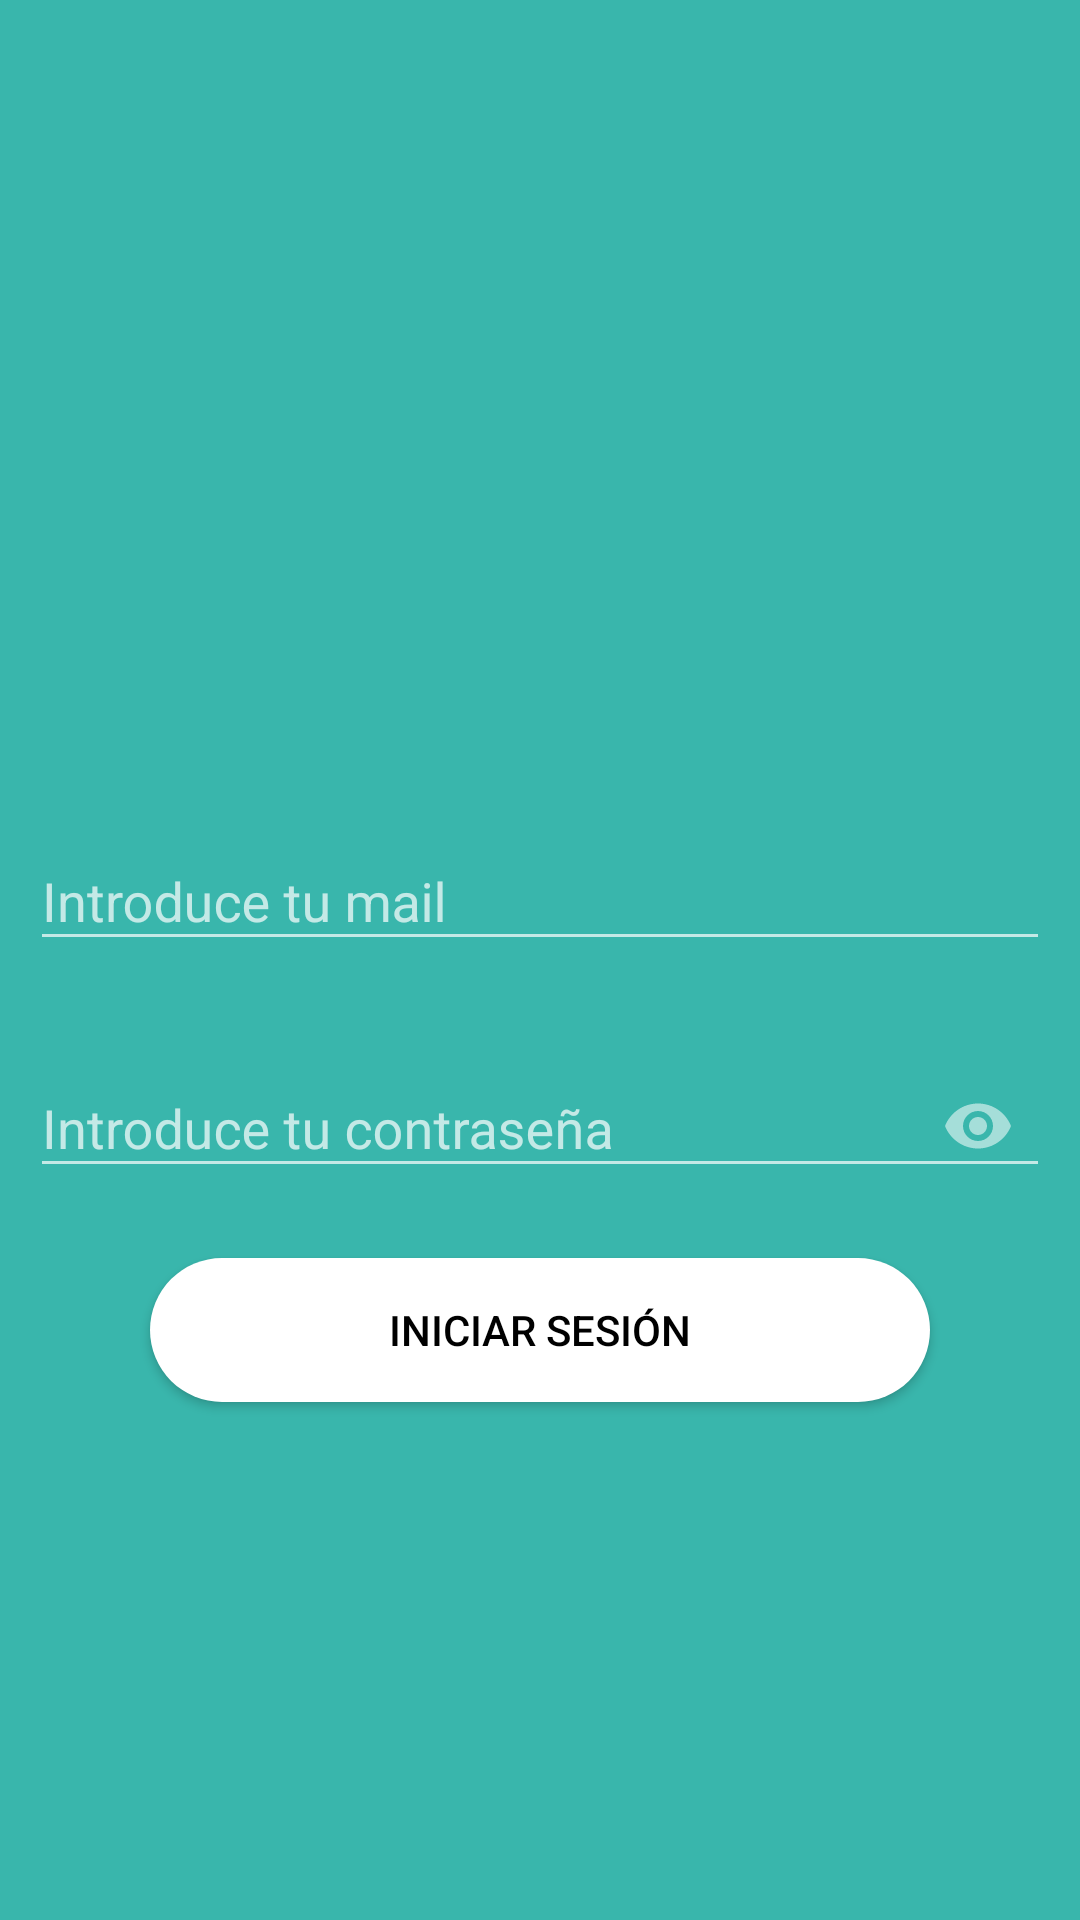

Layout XML and referenced resources for this Android screen:
<!-- AndroidManifest.xml: application theme Theme.AppCompat.NoActionBar -->
<!-- res/layout/activity_priv_inicio_google.xml -->
<?xml version="1.0" encoding="utf-8"?>
<androidx.constraintlayout.widget.ConstraintLayout xmlns:android="http://schemas.android.com/apk/res/android"
    xmlns:app="http://schemas.android.com/apk/res-auto"
    xmlns:tools="http://schemas.android.com/tools"
    android:layout_width="match_parent"
    android:layout_height="match_parent"
    tools:context=".view.PrivInicioGoogle"
    android:background="@drawable/background">

    <com.google.android.material.textfield.TextInputLayout
        android:layout_width="0dp"
        android:layout_height="wrap_content"
        app:layout_constraintEnd_toEndOf="parent"
        app:layout_constraintStart_toStartOf="parent"
        app:layout_constraintBottom_toTopOf="@+id/guideHorizontal15"
        android:layout_marginStart="10dp"
        android:layout_marginEnd="10dp">

        <com.google.android.material.textfield.TextInputEditText
            android:id="@+id/edtxtGoogleMail"
            android:layout_width="match_parent"
            android:layout_height="wrap_content"
            android:hint="@string/edtLoginMail"
            android:inputType="textEmailAddress" />
    </com.google.android.material.textfield.TextInputLayout>


    <com.google.android.material.textfield.TextInputLayout
        android:id="@+id/txtInputGooglePass"
        android:layout_width="0dp"
        android:layout_height="wrap_content"
        android:layout_marginTop="20dp"
        app:layout_constraintEnd_toEndOf="parent"
        app:layout_constraintStart_toStartOf="parent"
        app:layout_constraintTop_toBottomOf="@id/guideHorizontal15"
        android:layout_marginStart="10dp"
        android:layout_marginEnd="10dp"
        app:endIconMode="password_toggle">
        <com.google.android.material.textfield.TextInputEditText
            android:id="@+id/edtxtGooglePassword"
            android:layout_width="match_parent"
            android:layout_height="wrap_content"
            android:hint="@string/editLoginPassword1"
            android:inputType="textPassword" />
    </com.google.android.material.textfield.TextInputLayout>

    <Button
        android:id="@+id/btnGoogleRegistro"
        android:layout_width="0dp"
        android:layout_height="wrap_content"
        android:background="@drawable/google_signin_btn"
        android:textColor="@color/black"
        android:drawableStart="@drawable/googleg_standard_color_18"
        app:layout_constraintStart_toStartOf="parent"
        app:layout_constraintEnd_toEndOf="parent"
        android:layout_marginTop="20dp"
        android:layout_marginStart="50dp"
        android:layout_marginEnd="50dp"
        android:text="@string/btnInicioSesion"
        app:layout_constraintTop_toBottomOf="@id/txtInputGooglePass">
    </Button>

    <androidx.constraintlayout.widget.Guideline
        android:id="@+id/guideHorizontal15"
        android:layout_width="wrap_content"
        android:layout_height="wrap_content"
        android:orientation="horizontal"
        app:layout_constraintGuide_percent="0.500684" />


</androidx.constraintlayout.widget.ConstraintLayout>
<!-- resources referenced by this layout -->
<resources>
  <color name="black">#FF000000</color>
  <!-- drawable background (drawable) -->
  <?xml version="1.0" encoding="utf-8"?>
  <layer-list xmlns:android="http://schemas.android.com/apk/res/android">
      <item>
          <shape android:shape = "rectangle">
              <solid android:color="#39B6AC"></solid>
          </shape>
      </item>
  </layer-list>
  <!-- drawable google_signin_btn (drawable) -->
  <?xml version="1.0" encoding="utf-8"?>
  <selector xmlns:android="http://schemas.android.com/apk/res/android">
      <item>
          <shape android:shape="rectangle">
              <corners android:radius="50dp"></corners>
              <stroke android:width="0dp"></stroke>
              <solid android:color="@color/white"></solid>
          </shape>
      </item>
  </selector>
  <string name="btnInicioSesion"> Iniciar Sesión</string>
  <string name="editLoginPassword1"> Introduce tu contraseña</string>
  <string name="edtLoginMail"> Introduce tu mail</string>
  <color name="white">#FFFFFFFF</color>
</resources>
